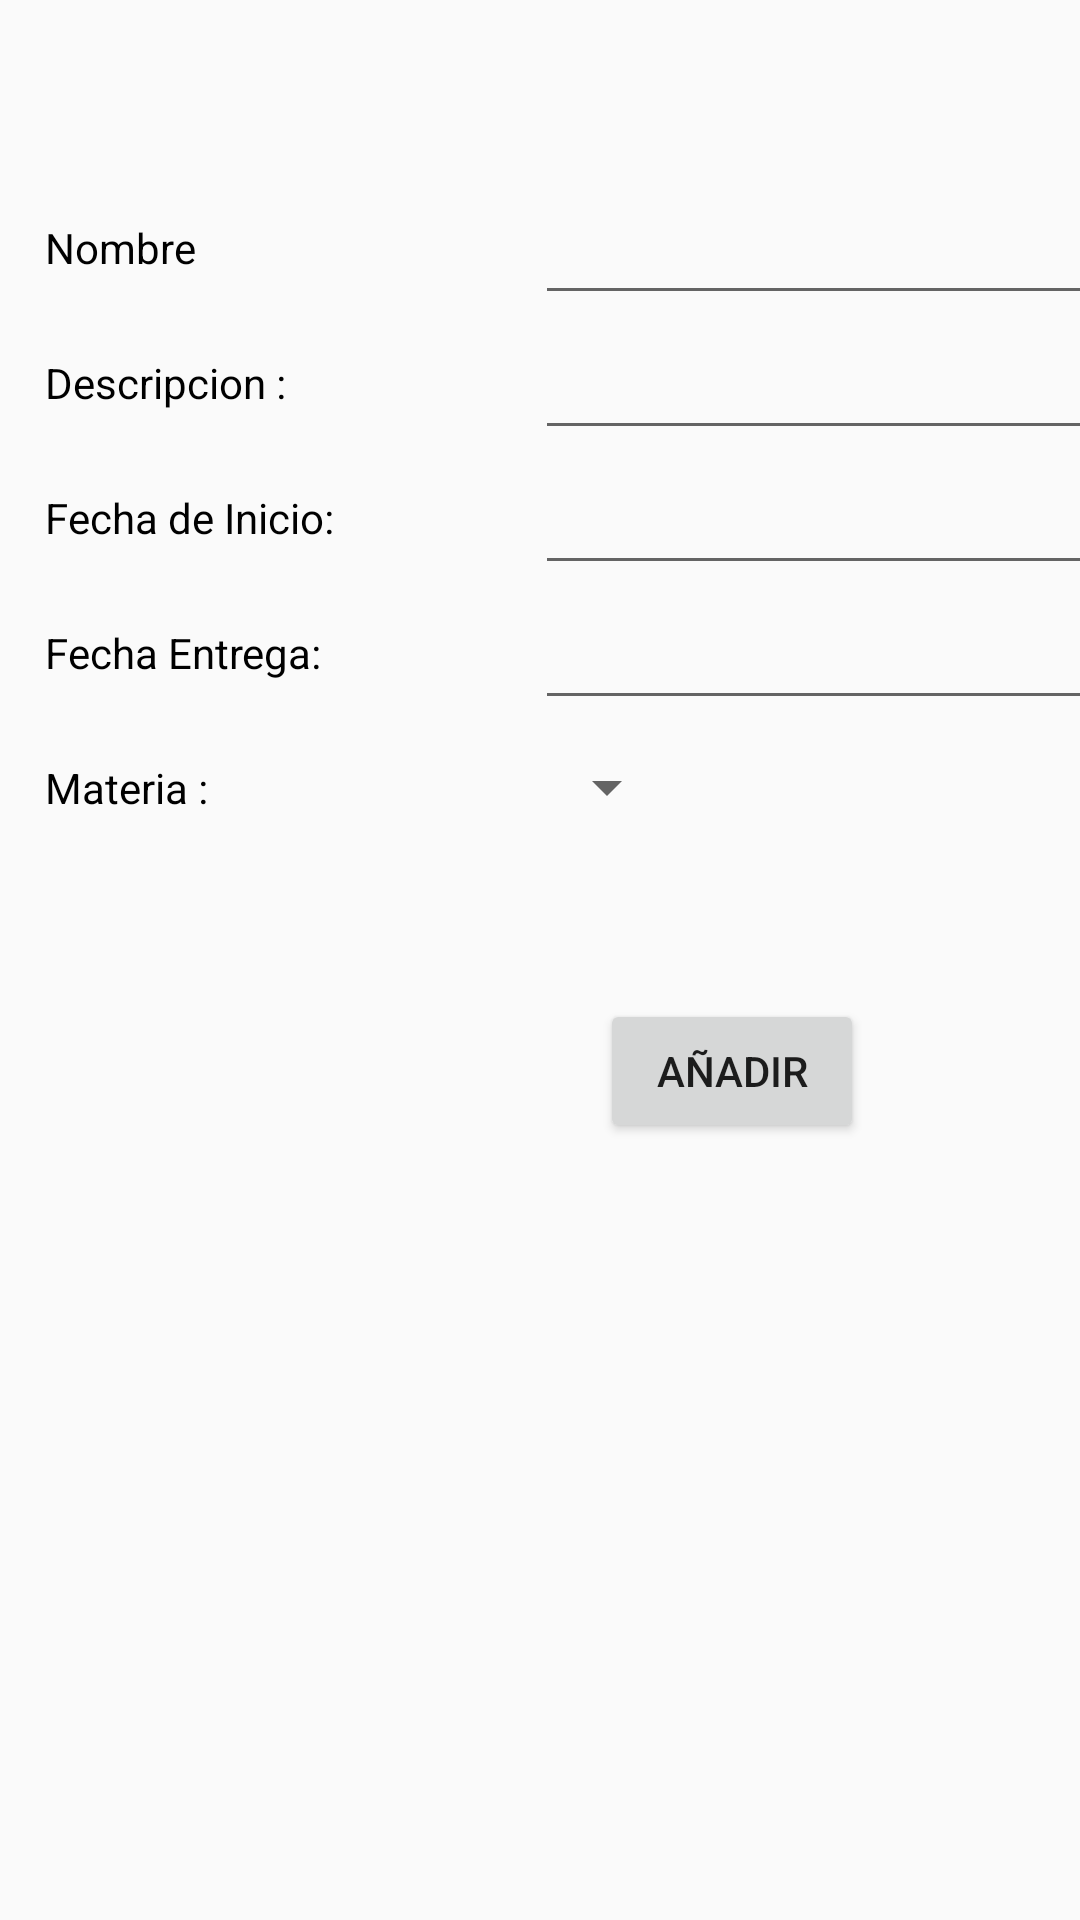

Write the Android layout XML for this screen, with the resource values it uses.
<!-- AndroidManifest.xml: application theme AppTheme.NoActionBar -->
<!-- res/layout/activity_to_do_add.xml -->
<?xml version="1.0" encoding="utf-8"?>
<androidx.constraintlayout.widget.ConstraintLayout xmlns:android="http://schemas.android.com/apk/res/android"
    xmlns:app="http://schemas.android.com/apk/res-auto"
    xmlns:tools="http://schemas.android.com/tools"
    android:layout_width="match_parent"
    android:layout_height="match_parent"
    tools:context=".ToDoAdd">

    <ScrollView
        android:layout_width="match_parent"
        android:layout_height="match_parent">

        <androidx.constraintlayout.widget.ConstraintLayout
            android:layout_width="match_parent"
            android:layout_height="wrap_content">

            <EditText
                android:id="@+id/nombreMateria"
                android:layout_width="wrap_content"
                android:layout_height="45dp"
                android:layout_marginTop="50dp"
                android:layout_weight="1"
                android:inputType="textCapSentences"
                android:ems="10"
                app:layout_constraintStart_toEndOf="@+id/textView8"
                app:layout_constraintTop_toBottomOf="@+id/logo" />

            <EditText
                android:id="@+id/descTarea"
                android:layout_width="wrap_content"
                android:layout_height="45dp"
                android:layout_weight="1"
                android:ems="10"
                android:inputType="textCapSentences"
                app:layout_constraintStart_toEndOf="@+id/textView9"
                app:layout_constraintTop_toBottomOf="@+id/nombreMateria" />

            <TextView
                android:id="@+id/textView9"
                android:layout_width="wrap_content"
                android:layout_height="45dp"
                android:layout_marginStart="15dp"
                android:layout_weight="1"
                android:ems="10"
                android:gravity="center_vertical"
                android:text="Descripcion :"
                android:textColor="@android:color/black"
                app:layout_constraintStart_toStartOf="parent"
                app:layout_constraintTop_toBottomOf="@+id/textView8" />

            <TextView
                android:id="@+id/textView12"
                android:layout_width="wrap_content"
                android:layout_height="45dp"
                android:layout_marginStart="15dp"
                android:layout_weight="1"
                android:ems="10"
                android:gravity="center_vertical"
                android:text="Materia :"
                android:textColor="@android:color/black"
                app:layout_constraintStart_toStartOf="parent"
                app:layout_constraintTop_toBottomOf="@+id/textView11" />

            <EditText
                android:id="@+id/fechaIni"
                android:layout_width="wrap_content"
                android:layout_height="45dp"
                android:layout_weight="1"
                android:clickable="true"
                android:ems="10"
                android:focusable="false"
                android:inputType="date"
                android:maxLines="1"
                app:layout_constraintStart_toEndOf="@+id/textView10"
                app:layout_constraintTop_toBottomOf="@+id/descTarea" />

            <EditText
                android:id="@+id/fechaFin"
                android:layout_width="wrap_content"
                android:layout_height="45dp"
                android:layout_weight="1"
                android:clickable="true"
                android:ems="10"
                android:focusable="false"
                android:inputType="date"
                android:maxLines="1"
                app:layout_constraintStart_toEndOf="@+id/textView11"
                app:layout_constraintTop_toBottomOf="@+id/fechaIni" />

            <TextView
                android:id="@+id/textView8"
                android:layout_width="wrap_content"
                android:layout_height="45dp"
                android:layout_marginStart="15dp"
                android:layout_marginTop="50dp"
                android:layout_weight="1"
                android:ems="10"
                android:gravity="center_vertical"
                android:text="Nombre"
                android:textColor="@android:color/black"
                app:layout_constraintStart_toStartOf="parent"
                app:layout_constraintTop_toBottomOf="@+id/logo" />

            <TextView
                android:id="@+id/textView10"
                android:layout_width="wrap_content"
                android:layout_height="45dp"
                android:layout_marginStart="15dp"
                android:layout_weight="1"
                android:ems="10"
                android:gravity="center_vertical"
                android:text="Fecha de Inicio:"
                android:textColor="@android:color/black"
                app:layout_constraintStart_toStartOf="parent"
                app:layout_constraintTop_toBottomOf="@+id/textView9" />

            <TextView
                android:id="@+id/textView11"
                android:layout_width="wrap_content"
                android:layout_height="45dp"
                android:layout_marginStart="15dp"
                android:layout_weight="1"
                android:ems="10"
                android:gravity="center_vertical"
                android:text="Fecha Entrega:"
                android:textColor="@android:color/black"
                app:layout_constraintStart_toStartOf="parent"
                app:layout_constraintTop_toBottomOf="@+id/textView10" />

            <ImageView
                android:id="@+id/logo"
                android:layout_width="match_parent"
                android:layout_height="wrap_content"
                android:layout_marginStart="5dp"
                android:layout_marginTop="10dp"
                android:layout_marginEnd="5dp"
                app:layout_constraintEnd_toEndOf="parent"
                app:layout_constraintHorizontal_bias="0.0"
                app:layout_constraintStart_toStartOf="parent"
                app:layout_constraintTop_toTopOf="parent"
                app:srcCompat="@drawable/logo_poli" />

            <Spinner
                android:id="@+id/materia"
                android:layout_width="wrap_content"
                android:layout_height="45dp"
                android:layout_weight="1"
                android:ems="10"
                android:inputType="textPersonName"
                app:layout_constraintStart_toEndOf="@+id/textView12"
                app:layout_constraintTop_toBottomOf="@+id/fechaFin" />


            <Button
                android:id="@+id/añadir_tarea"
                android:layout_width="wrap_content"
                android:layout_height="wrap_content"
                android:layout_marginTop="48dp"
                android:layout_marginEnd="72dp"
                android:text="Añadir"
                app:layout_constraintEnd_toEndOf="parent"
                app:layout_constraintTop_toBottomOf="@+id/materia" />
        </androidx.constraintlayout.widget.ConstraintLayout>
    </ScrollView>

</androidx.constraintlayout.widget.ConstraintLayout>
<!-- resources referenced by this layout -->
<resources>
  <style name="AppTheme.NoActionBar">
          <item name="windowActionBar">false</item>
          <item name="windowNoTitle">true</item>
      </style>
</resources>
